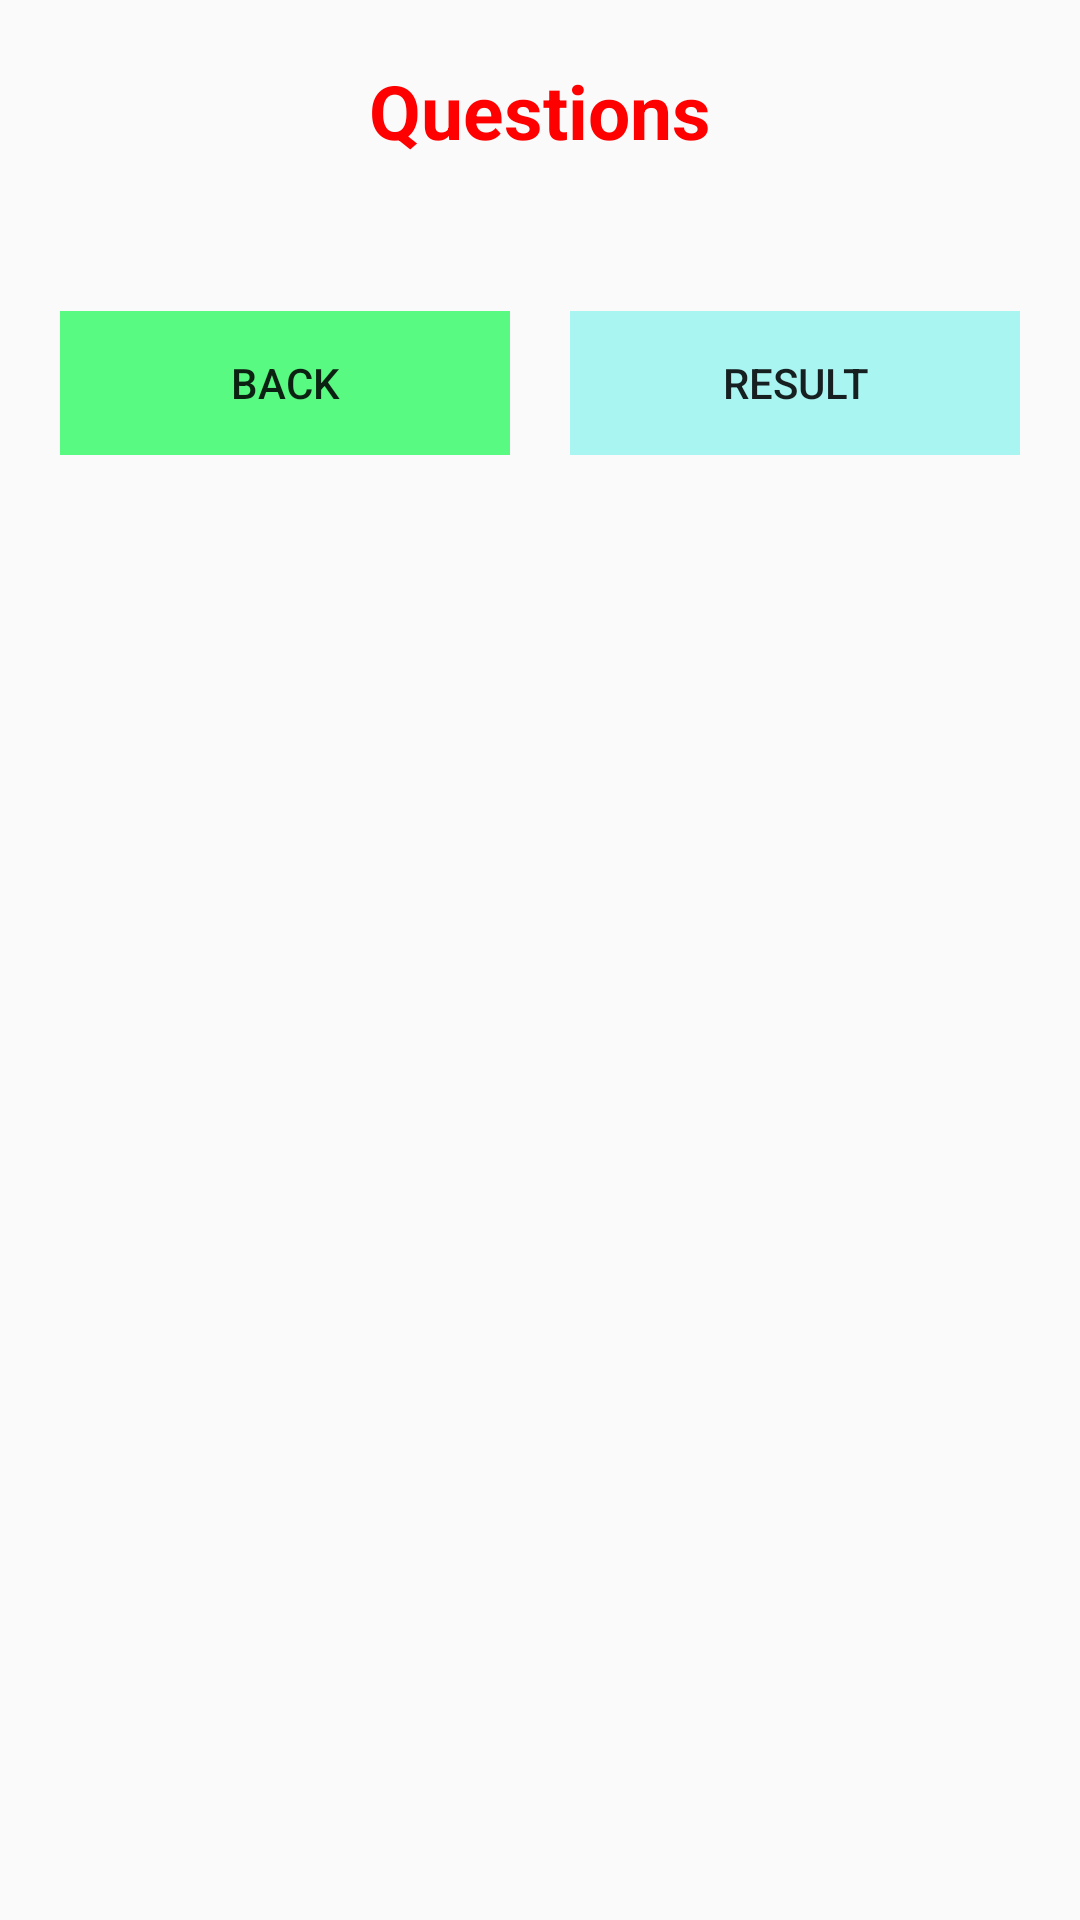

Write the Android layout XML for this screen, with the resource values it uses.
<!-- AndroidManifest.xml: application theme AppTheme -->
<!-- res/layout/activity_allquestion.xml -->
<?xml version="1.0" encoding="utf-8"?>
<ScrollView
    xmlns:android="http://schemas.android.com/apk/res/android"
    android:layout_width="match_parent"
    android:layout_height="match_parent">

    <TableLayout
        android:layout_width="match_parent"
        android:layout_height="wrap_content"
        android:stretchColumns="1">

        <TextView
            android:id="@+id/login"
            android:layout_marginTop="20dp"
            android:layout_marginBottom="20dp"
            android:layout_width="match_parent"
            android:layout_height="wrap_content"
            android:gravity="center"
            android:text="@string/Questions"
            android:textStyle="bold"
            android:textSize="25sp"
            android:textColor="@color/red"/>

        <android.support.v7.widget.RecyclerView
            android:id="@+id/recyclerView"
            android:layout_width="match_parent"
            android:layout_height="wrap_content"
            android:scrollbars="vertical"/>

        <LinearLayout
            android:id="@+id/linearLayoutChoose"
            android:layout_marginTop="30dp"
            android:layout_marginBottom="40dp"
            android:layout_width="match_parent"
            android:layout_height="wrap_content"
            android:orientation="horizontal">

            <Button
                android:id="@+id/back_button"
                android:text="@string/Back"
                android:layout_width="match_parent"
                android:layout_height="wrap_content"
                android:layout_weight="0.5"
                android:layout_marginStart="20dp"
                android:layout_marginEnd="10dp"
                android:background="@color/acik_yesil"
                style="?android:attr/borderlessButtonStyle"/>

            <Button
                android:id="@+id/result_button"
                android:text="@string/Result"
                android:layout_width="match_parent"
                android:layout_height="wrap_content"
                android:layout_weight="0.5"
                android:layout_marginStart="10dp"
                android:layout_marginEnd="20dp"
                android:background="@color/turkuaz"
                style="?android:attr/borderlessButtonStyle"/>

        </LinearLayout>
    </TableLayout>
</ScrollView>
<!-- resources referenced by this layout -->
<resources>
  <color name="acik_yesil">#58FA82</color>
  <color name="red">#FF0000</color>
  <color name="turkuaz">#A9F5F2</color>
  <string name="Back">Back</string>
  <string name="Questions">Questions</string>
  <string name="Result">Result</string>
  <style name="AppTheme" parent="Theme.AppCompat.Light.DarkActionBar">
          
          <item name="colorPrimary">@color/orange</item>
          <item name="colorPrimaryDark">@color/colorPrimaryDark</item>
          <item name="colorAccent">@color/colorAccent</item>
      </style>
  <color name="orange">#FF8000</color>
  <color name="colorPrimaryDark">#303F9F</color>
  <color name="colorAccent">#FF4081</color>
</resources>
